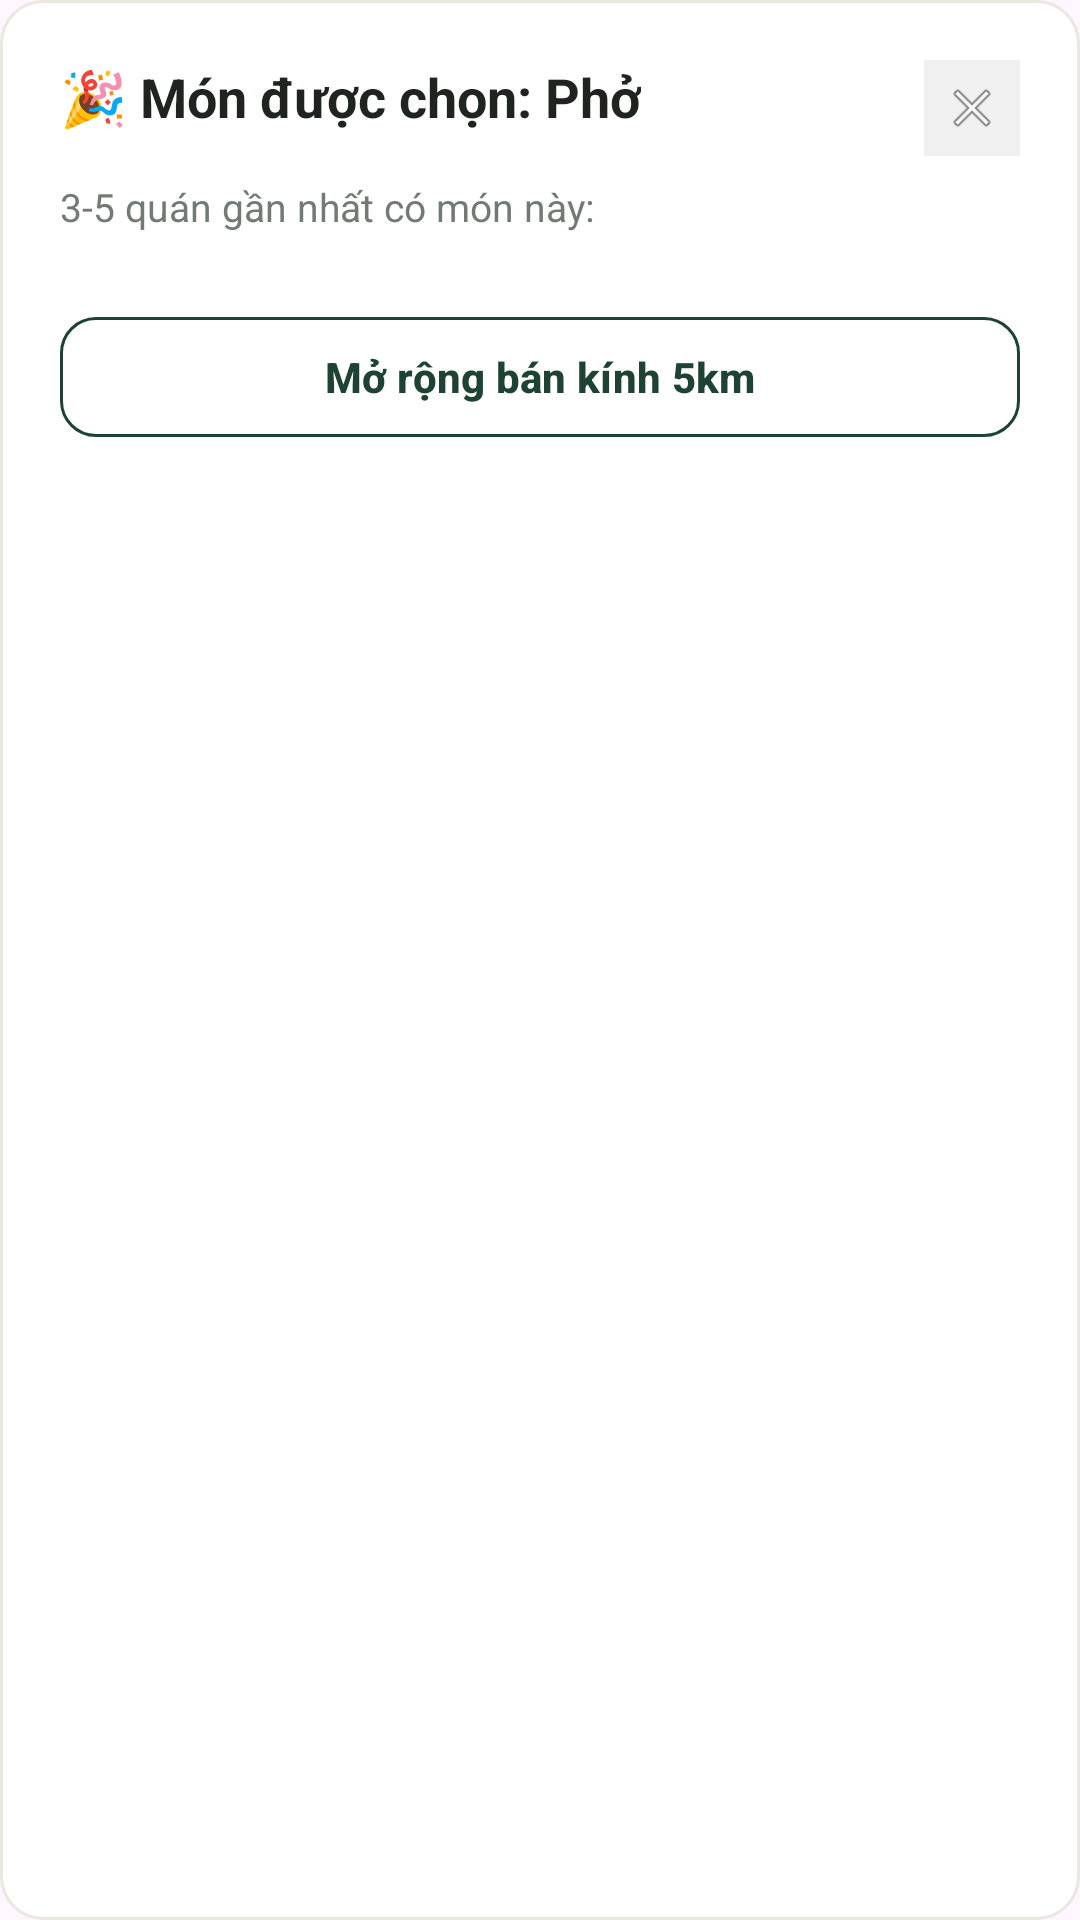

Android layout source for this screen:
<!-- AndroidManifest.xml: application theme Theme.BTL_DiDong -->
<!-- res/layout/dialog_restaurant_results.xml -->
<?xml version="1.0" encoding="utf-8"?>
<LinearLayout xmlns:android="http://schemas.android.com/apk/res/android"
    xmlns:app="http://schemas.android.com/apk/res-auto"
    android:layout_width="match_parent"
    android:layout_height="wrap_content"
    android:orientation="vertical"
    android:background="@drawable/bg_card"
    android:padding="20dp">

    
    <RelativeLayout
        android:layout_width="match_parent"
        android:layout_height="wrap_content"
        android:layout_marginBottom="8dp">

        <TextView
            android:id="@+id/tvResultTitle"
            android:layout_width="wrap_content"
            android:layout_height="wrap_content"
            android:text="🎉 Món được chọn: Phở"
            android:textSize="18sp"
            android:textStyle="bold"
            android:textColor="@color/text_dark" />

        <ImageView
            android:id="@+id/btnCloseResultDialog"
            android:layout_width="32dp"
            android:layout_height="32dp"
            android:src="@android:drawable/ic_menu_close_clear_cancel"
            android:background="#F0F0F0"
            android:padding="6dp"
            android:layout_alignParentEnd="true"
            android:contentDescription="Close" />
    </RelativeLayout>

    <TextView
        android:id="@+id/tvResultSub"
        android:layout_width="wrap_content"
        android:layout_height="wrap_content"
        android:text="3-5 quán gần nhất có món này:"
        android:textSize="13sp"
        android:textColor="@color/text_muted"
        android:layout_marginBottom="12dp" />

    
    <LinearLayout
        android:id="@+id/containerPlaceResults"
        android:layout_width="match_parent"
        android:layout_height="wrap_content"
        android:orientation="vertical"
        android:layout_marginBottom="12dp" />

    
    <com.google.android.material.button.MaterialButton
        android:id="@+id/btnExpandRadius"
        android:layout_width="match_parent"
        android:layout_height="48dp"
        android:text="Mở rộng bán kính 5km"
        android:textColor="@color/forest_green"
        android:textSize="14sp"
        android:textStyle="bold"
        style="?attr/materialButtonOutlinedStyle"
        app:strokeColor="@color/forest_green"
        app:cornerRadius="12dp" />

</LinearLayout>
<!-- resources referenced by this layout -->
<resources>
  <color name="forest_green">#1E4334</color>
  <color name="text_dark">#1F2421</color>
  <color name="text_muted">#727A75</color>
  <!-- drawable bg_card (drawable) -->
  <?xml version="1.0" encoding="utf-8"?>
  <shape xmlns:android="http://schemas.android.com/apk/res/android"
      android:shape="rectangle">
      <solid android:color="@color/white" />
      <corners android:radius="14dp" />
      <stroke android:width="1dp" android:color="@color/stroke_color" />
  </shape>
  <style name="Theme.BTL_DiDong" parent="Base.Theme.BTL_DiDong" />
  <color name="white">#FFFFFFFF</color>
  <color name="stroke_color">#EBE7E1</color>
  <style name="Base.Theme.BTL_DiDong" parent="Theme.Material3.DayNight.NoActionBar">
          
          
      </style>
</resources>
